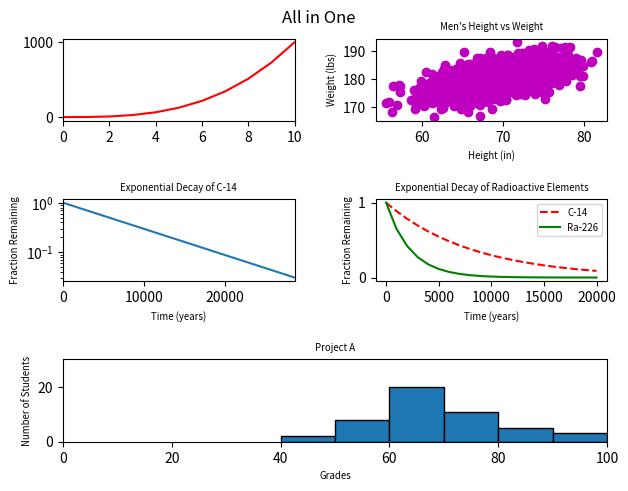

Generate this figure with matplotlib:
#!/usr/bin/env python3
import numpy as np
import matplotlib.pyplot as plt

y0 = np.arange(0, 11) ** 3

mean = [69, 0]
cov = [[15, 8], [8, 15]]
np.random.seed(5)
x1, y1 = np.random.multivariate_normal(mean, cov, 2000).T
y1 += 180

x2 = np.arange(0, 28651, 5730)
r2 = np.log(0.5)
t2 = 5730
y2 = np.exp((r2 / t2) * x2)

x3 = np.arange(0, 21000, 1000)
r3 = np.log(0.5)
t31 = 5730
t32 = 1600
y31 = np.exp((r3 / t31) * x3)
y32 = np.exp((r3 / t32) * x3)

np.random.seed(5)
student_grades = np.random.normal(68, 15, 50)

bins = range(40, 101, 10)


plt.figure()

plt.rc('axes', titlesize='x-small')
plt.rc('axes', labelsize='x-small')
plt.rc('legend', fontsize='x-small')

plt.subplot(321)
plt.plot(y0, 'r')
plt.xlim((0, 10))

plt.subplot(322)
plt.scatter(x1, y1, c='m')
plt.xlabel('Height (in)')
plt.ylabel('Weight (lbs)')
plt.title("Men's Height vs Weight")

plt.subplot(323)
plt.plot(x2, y2)
plt.yscale('log')
plt.xlim((0, 28650))
plt.xlabel('Time (years)')
plt.ylabel('Fraction Remaining')
plt.title('Exponential Decay of C-14')

plt.subplot(324)
plt.plot(x3, y31, 'r--', label='C-14')
plt.plot(x3, y32, 'g-', label='Ra-226')
plt.xlabel('Time (years)')
plt.ylabel('Fraction Remaining')
plt.title('Exponential Decay of Radioactive Elements')
plt.legend()

plt.subplot(313)
plt.hist(student_grades, bins=bins, ec="black")
plt.xlim((0, 100))
plt.ylim((0, 30))
plt.xlabel('Grades')
plt.ylabel('Number of Students')
plt.title('Project A')

plt.suptitle('All in One')

plt.subplots_adjust(top=0.92, bottom=0.08, left=0.10, right=0.95, hspace=0.95,
                    wspace=0.35)


plt.show()
